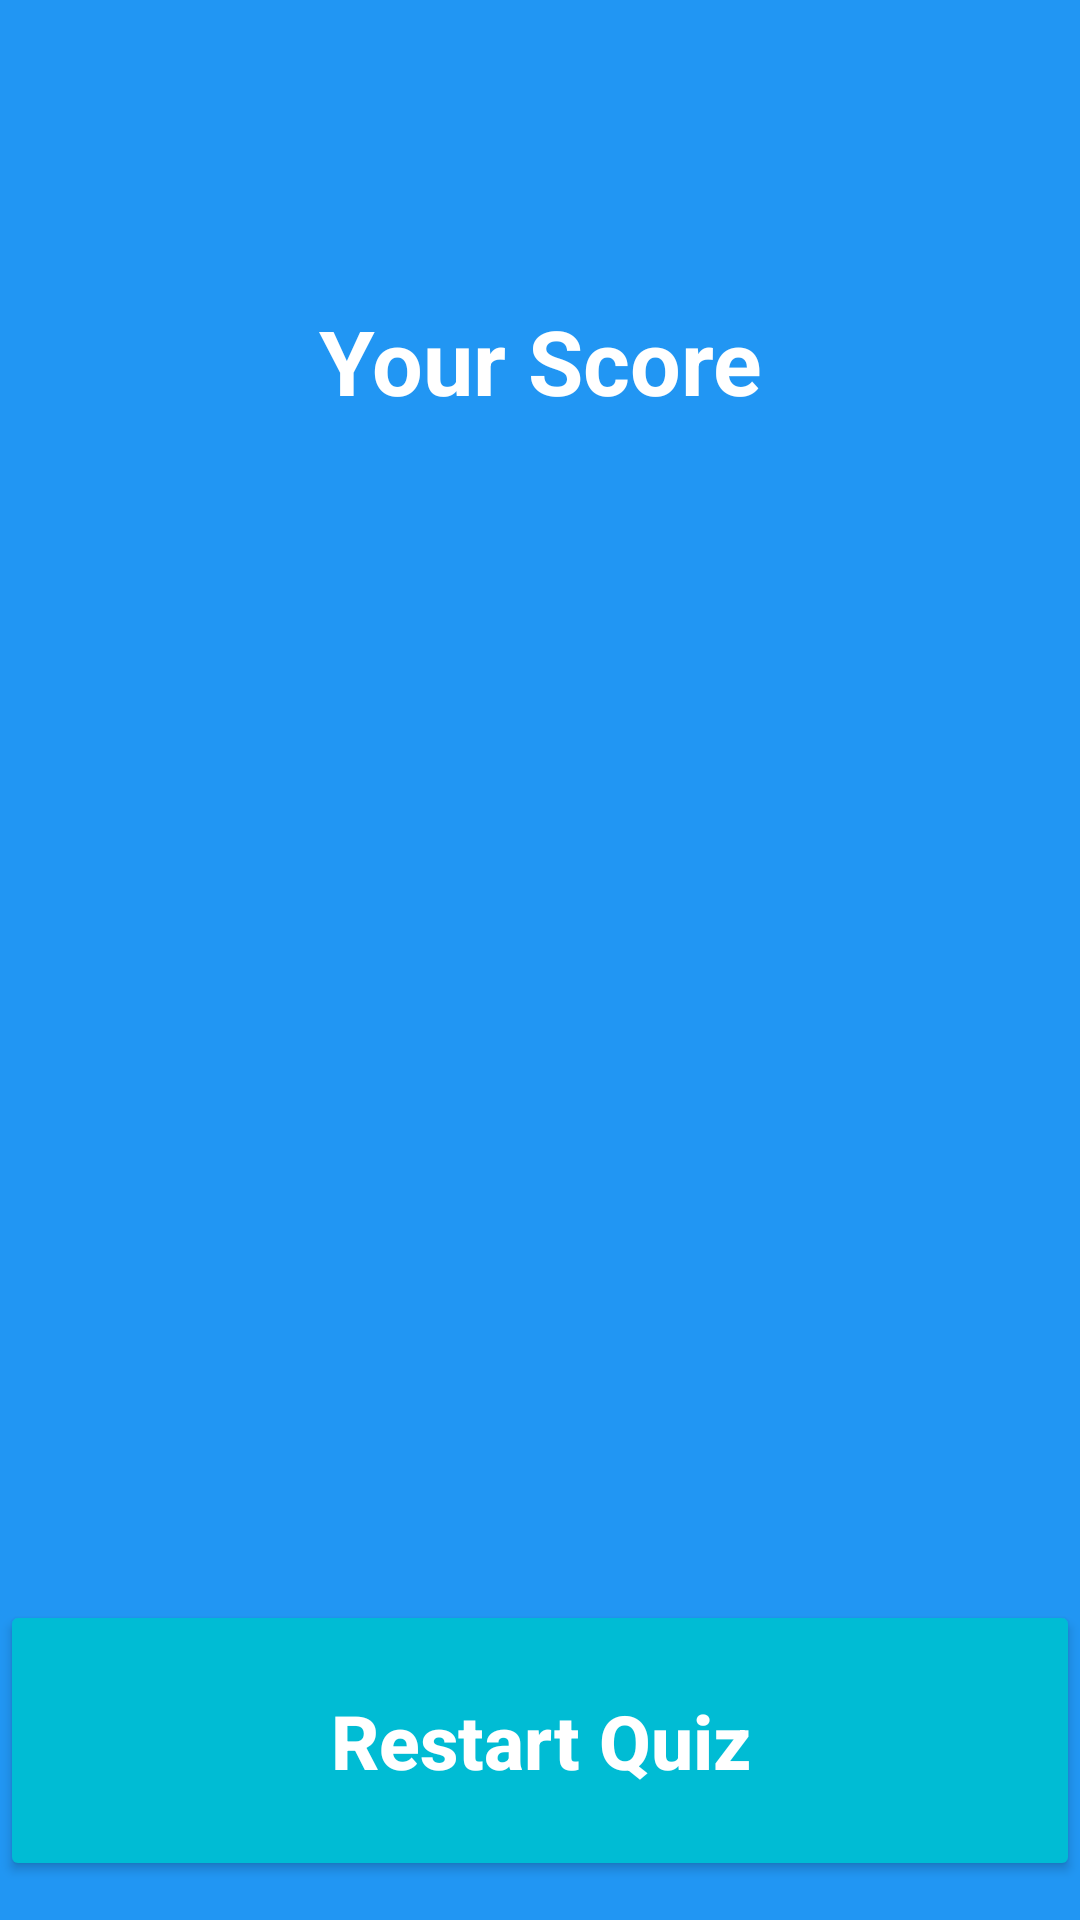

This screen was rendered from an Android layout file. Write that file and the resources it references.
<!-- AndroidManifest.xml: application theme Theme.GuessTheLogoApp -->
<!-- res/layout/activity_result.xml -->
<?xml version="1.0" encoding="utf-8"?>
<LinearLayout
    xmlns:android="http://schemas.android.com/apk/res/android"
    xmlns:app="http://schemas.android.com/apk/res-auto"
    xmlns:tools="http://schemas.android.com/tools"
    android:id="@+id/main"
    android:orientation="vertical"
    android:layout_width="match_parent"
    android:background="@color/colorPrimary"
    android:layout_height="match_parent"
    tools:context=".ResultActivity"
    >

    <LinearLayout
        android:orientation="vertical"
        android:layout_width="match_parent"
        android:layout_height="wrap_content"
        >

        <TextView
            android:layout_width="match_parent"
            android:layout_height="wrap_content"
            android:textSize="30sp"
            android:paddingTop="100dp"
            android:text="Your Score"
            android:textStyle="bold"
            android:textAlignment="center"
            android:textColor="#fff"
            />

        <TextView
            android:layout_width="match_parent"
            android:layout_height="wrap_content"
            android:textSize="130sp"
            android:textStyle="bold"
            android:textAlignment="center"
            android:paddingTop="100dp"
            android:textColor="#fff"
           android:padding="10dp"
            android:id="@+id/percent_textview"
            />

        <TextView
            android:layout_width="match_parent"
            android:layout_height="wrap_content"
            android:textColor="#fff"
            android:textAlignment="center"
            android:textStyle="bold"
            android:textSize="30sp"
            android:paddingTop="100dp"
            android:id="@+id/correct_textview"
            />

      <Button
          android:layout_width="match_parent"
          android:layout_height="wrap_content"
          android:textStyle="bold"
          android:textAlignment="center"
          android:textSize="25sp"
          android:text="Restart Quiz"
          android:padding="30dp"
          android:paddingTop="100dp"
          android:onClick="Restart"
          android:layout_marginTop="60dp"
          android:textAllCaps="false"
          android:textColor="#fff"
          android:backgroundTint="#00BCD4"
          />

    </LinearLayout>

</LinearLayout>
<!-- resources referenced by this layout -->
<resources>
  <color name="colorPrimary">#2196F3</color>
  <style name="Theme.GuessTheLogoApp" parent="Base.Theme.GuessTheLogoApp" />
  <style name="Base.Theme.GuessTheLogoApp" parent="Theme.Material3.DayNight.NoActionBar">
          
          
      </style>
</resources>
